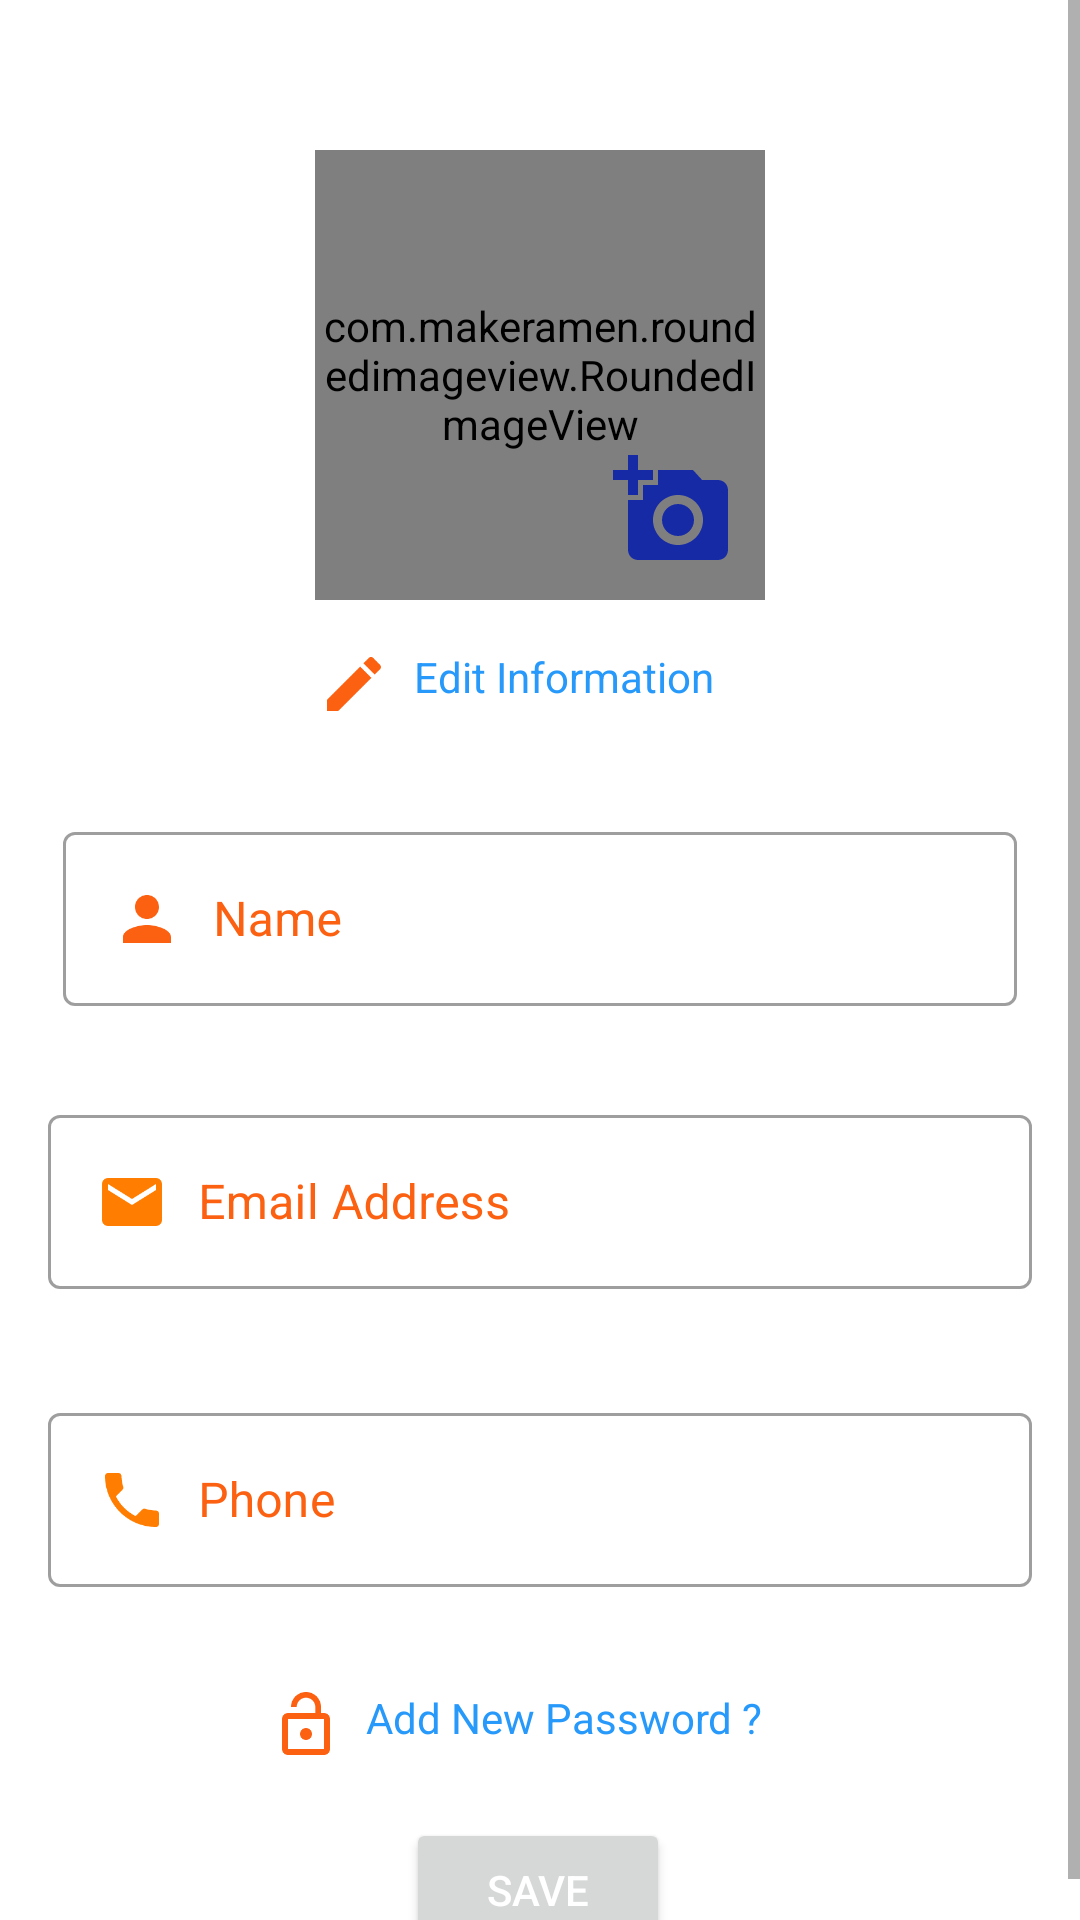

Layout XML and referenced resources for this Android screen:
<!-- AndroidManifest.xml: application theme Theme.Garage -->
<!-- res/layout/activity_user_info.xml -->
<?xml version="1.0" encoding="utf-8"?>
<ScrollView xmlns:android="http://schemas.android.com/apk/res/android"
    xmlns:app="http://schemas.android.com/apk/res-auto"
    xmlns:tools="http://schemas.android.com/tools"
    android:layout_width="match_parent"
    android:layout_height="match_parent"
    tools:context=".ui.home.UserInfoActivity">


    <androidx.constraintlayout.widget.ConstraintLayout
        android:layout_width="match_parent"
        android:layout_height="match_parent">

    <com.makeramen.roundedimageview.RoundedImageView
        android:id="@+id/profile_image"
        android:layout_width="150dp"
        android:layout_height="150dp"
        android:layout_gravity="center"
        android:layout_marginTop="50dp"
        android:scaleType="centerCrop"
        android:src="@drawable/car_profile"
        app:layout_constraintEnd_toEndOf="parent"
        app:layout_constraintStart_toStartOf="parent"
        app:layout_constraintTop_toTopOf="parent"
        app:riv_border_color="@color/white"
        app:riv_border_width="4dp"
        app:riv_oval="true" />

    <ImageView
        android:id="@+id/imageEdit"
        android:layout_width="40dp"
        android:layout_height="40dp"
        android:contentDescription="@string/edit"
        app:layout_constraintBottom_toBottomOf="@+id/profile_image"
        app:layout_constraintEnd_toEndOf="parent"
        app:layout_constraintHorizontal_bias="0.639"
        app:layout_constraintStart_toStartOf="parent"
        app:layout_constraintTop_toTopOf="@+id/profile_image"
        app:layout_constraintVertical_bias="0.91"
        app:srcCompat="@drawable/ic_baseline_add_a_photo_24" />


    <LinearLayout
        android:id="@+id/layout_edit_info"
        android:layout_width="wrap_content"
        android:layout_height="wrap_content"
        android:layout_marginStart="8dp"
        android:layout_marginTop="16dp"
        android:layout_marginEnd="8dp"
        android:orientation="horizontal"
        app:layout_constraintEnd_toEndOf="parent"
        app:layout_constraintStart_toStartOf="parent"
        app:layout_constraintTop_toBottomOf="@+id/profile_image">

        <ImageView
            android:id="@+id/image_e"
            android:layout_width="wrap_content"
            android:layout_height="wrap_content"
            android:layout_gravity="top"
            android:layout_weight="1"
            app:srcCompat="@drawable/ic_baseline_edit_24" />

        <TextView
            android:id="@+id/text_e"
            android:layout_width="wrap_content"
            android:layout_height="wrap_content"
            android:layout_gravity="left"
            android:layout_marginStart="8dp"
            android:layout_marginTop="8dp"
            android:layout_marginEnd="16dp"
            android:text="@string/edit_info"
            android:textColor="@color/hed_color" />


    </LinearLayout>

        <com.google.android.material.textfield.TextInputLayout
            android:id="@+id/cname"
            style="@style/Widget.MaterialComponents.TextInputLayout.OutlinedBox"
            android:layout_width="match_parent"
            android:layout_height="wrap_content"
            android:layout_marginStart="16dp"
            android:layout_marginTop="24dp"
            android:layout_marginEnd="16dp"
            android:hint="@string/user_name"
            android:padding="5dp"
            android:textColorHint="@color/orange"
            app:layout_constraintEnd_toEndOf="parent"
            app:layout_constraintStart_toStartOf="parent"
            app:layout_constraintTop_toBottomOf="@+id/layout_edit_info"
            tools:ignore="RtlSymmetry">

            <com.google.android.material.textfield.TextInputEditText
                android:id="@+id/edit_user_name"
                android:layout_width="match_parent"
                android:layout_height="wrap_content"
                android:drawableStart="@drawable/ic_baseline_person_24"
                android:drawablePadding="10dp"
                android:enabled="false"
                android:textAlignment="viewStart"
                android:textColor="@color/hed_color"
                android:textColorHint="@color/orange" />

        </com.google.android.material.textfield.TextInputLayout>


        <com.google.android.material.textfield.TextInputLayout
            android:id="@+id/cemail"
            style="@style/Widget.MaterialComponents.TextInputLayout.OutlinedBox"
            android:layout_width="match_parent"
            android:layout_height="wrap_content"
            android:layout_marginStart="16dp"
            android:layout_marginTop="16dp"
            android:layout_marginEnd="16dp"
            android:hint="@string/email_adress"
            android:paddingTop="10dp"
            android:paddingBottom="10dp"
            android:textColorHint="@color/orange"
            app:layout_constraintEnd_toEndOf="parent"
            app:layout_constraintStart_toStartOf="@id/cname"
            app:layout_constraintTop_toBottomOf="@+id/cname"
            app:layout_constraintWidth_percent=".8"
            tools:ignore="RtlSymmetry">

            <com.google.android.material.textfield.TextInputEditText
                android:id="@+id/edit_email"
                android:layout_width="match_parent"
                android:layout_height="wrap_content"
                android:drawableStart="@drawable/ic_baseline_email_24"
                android:drawablePadding="10dp"
                android:enabled="false"
                android:textAlignment="viewStart"
                android:textColor="@color/hed_color" />
        </com.google.android.material.textfield.TextInputLayout>

        <com.google.android.material.textfield.TextInputLayout
            android:id="@+id/cphone"
            style="@style/Widget.MaterialComponents.TextInputLayout.OutlinedBox"
            android:layout_width="match_parent"
            android:layout_height="wrap_content"
            android:layout_marginStart="16dp"
            android:layout_marginTop="16dp"
            android:layout_marginEnd="16dp"
            android:hint="@string/phone"
            android:paddingTop="10dp"
            android:paddingBottom="10dp"
            android:textColorHint="@color/orange"
            app:layout_constraintEnd_toEndOf="parent"
            app:layout_constraintHorizontal_bias=".5"
            app:layout_constraintStart_toStartOf="@id/cemail"
            app:layout_constraintTop_toBottomOf="@+id/cemail"
            app:layout_constraintWidth_percent=".8"
            tools:ignore="RtlSymmetry">

            <com.google.android.material.textfield.TextInputEditText
                android:id="@+id/edit_phone"
                android:layout_width="match_parent"
                android:layout_height="wrap_content"
                android:drawableStart="@drawable/ic_phone"
                android:drawablePadding="10dp"
                android:enabled="false"
                android:textAlignment="viewStart"
                android:textColor="@color/hed_color" />

        </com.google.android.material.textfield.TextInputLayout>

    <LinearLayout
        android:id="@+id/new_password"
        android:layout_width="wrap_content"
        android:layout_height="wrap_content"
        android:layout_marginStart="8dp"
        android:layout_marginTop="24dp"
        android:layout_marginEnd="8dp"
        android:orientation="horizontal"
        app:layout_constraintEnd_toEndOf="parent"
        app:layout_constraintStart_toStartOf="parent"
        app:layout_constraintTop_toBottomOf="@+id/cphone">

        <ImageView
            android:id="@+id/imageView2"
            android:layout_width="wrap_content"
            android:layout_height="wrap_content"
            android:layout_gravity="top"
            android:layout_weight="1"
            app:srcCompat="@drawable/ic_baseline_lock_open_24" />

        <TextView
            android:id="@+id/textView5"
            android:layout_width="wrap_content"
            android:layout_height="wrap_content"
            android:layout_gravity="left"
            android:layout_marginStart="8dp"
            android:layout_marginTop="8dp"
            android:layout_marginEnd="16dp"
            android:text="@string/newpassword"
            android:textColor="@color/hed_color" />


    </LinearLayout>


        <Button
            android:id="@+id/btnSave"
            android:layout_width="wrap_content"
            android:layout_height="wrap_content"
            android:layout_marginStart="8dp"
            android:layout_marginTop="16dp"
            android:layout_marginEnd="8dp"
            android:text="@string/save"
            android:textColor="@color/white"
            app:layout_constraintEnd_toEndOf="parent"
            app:layout_constraintHorizontal_bias="0.498"
            app:layout_constraintStart_toStartOf="parent"
            app:layout_constraintTop_toBottomOf="@+id/new_password" />

    </androidx.constraintlayout.widget.ConstraintLayout>

</ScrollView>
<!-- resources referenced by this layout -->
<resources>
  <color name="hed_color">#2699FB</color>
  <color name="orange">#FC6011</color>
  <color name="white">#FFFFFFFF</color>
  <!-- drawable ic_baseline_add_a_photo_24 (drawable) -->
  <vector android:height="24dp" android:tint="#172AA5"
      android:viewportHeight="24" android:viewportWidth="24"
      android:width="24dp" xmlns:android="http://schemas.android.com/apk/res/android">
      <path android:fillColor="@android:color/white" android:pathData="M3,4V1h2v3h3v2H5v3H3V6H0V4H3zM6,10V7h3V4h7l1.83,2H21c1.1,0 2,0.9 2,2v12c0,1.1 -0.9,2 -2,2H5c-1.1,0 -2,-0.9 -2,-2V10H6zM13,19c2.76,0 5,-2.24 5,-5s-2.24,-5 -5,-5s-5,2.24 -5,5S10.24,19 13,19zM9.8,14c0,1.77 1.43,3.2 3.2,3.2s3.2,-1.43 3.2,-3.2s-1.43,-3.2 -3.2,-3.2S9.8,12.23 9.8,14z"/>
  </vector>
  <!-- drawable ic_baseline_edit_24 (drawable) -->
  <vector android:height="24dp" android:tint="@color/orange"
      android:viewportHeight="24" android:viewportWidth="24"
      android:width="24dp" xmlns:android="http://schemas.android.com/apk/res/android">
      <path android:fillColor="@color/white" android:pathData="M3,17.25V21h3.75L17.81,9.94l-3.75,-3.75L3,17.25zM20.71,7.04c0.39,-0.39 0.39,-1.02 0,-1.41l-2.34,-2.34c-0.39,-0.39 -1.02,-0.39 -1.41,0l-1.83,1.83 3.75,3.75 1.83,-1.83z"/>
  </vector>
  <!-- drawable ic_baseline_email_24 (drawable) -->
  <vector android:height="24dp" android:tint="#FF7D00"
      android:viewportHeight="24" android:viewportWidth="24"
      android:width="24dp" xmlns:android="http://schemas.android.com/apk/res/android">
      <path android:fillColor="@android:color/white" android:pathData="M20,4L4,4c-1.1,0 -1.99,0.9 -1.99,2L2,18c0,1.1 0.9,2 2,2h16c1.1,0 2,-0.9 2,-2L22,6c0,-1.1 -0.9,-2 -2,-2zM20,8l-8,5 -8,-5L4,6l8,5 8,-5v2z"/>
  </vector>
  <!-- drawable ic_baseline_lock_open_24 (drawable) -->
  <vector android:height="24dp" android:tint="@color/orange"
      android:viewportHeight="24" android:viewportWidth="24"
      android:width="24dp" xmlns:android="http://schemas.android.com/apk/res/android">
      <path android:fillColor="@android:color/white" android:pathData="M12,17c1.1,0 2,-0.9 2,-2s-0.9,-2 -2,-2 -2,0.9 -2,2 0.9,2 2,2zM18,8h-1L17,6c0,-2.76 -2.24,-5 -5,-5S7,3.24 7,6h1.9c0,-1.71 1.39,-3.1 3.1,-3.1 1.71,0 3.1,1.39 3.1,3.1v2L6,8c-1.1,0 -2,0.9 -2,2v10c0,1.1 0.9,2 2,2h12c1.1,0 2,-0.9 2,-2L20,10c0,-1.1 -0.9,-2 -2,-2zM18,20L6,20L6,10h12v10z"/>
  </vector>
  <!-- drawable ic_baseline_person_24 (drawable) -->
  <vector xmlns:android="http://schemas.android.com/apk/res/android"
      android:width="24dp"
      android:height="24dp"
      android:viewportWidth="24"
      android:viewportHeight="24"
      android:tint="@color/orange">
    <path
        android:fillColor="@android:color/white"
        android:pathData="M12,12c2.21,0 4,-1.79 4,-4s-1.79,-4 -4,-4 -4,1.79 -4,4 1.79,4 4,4zM12,14c-2.67,0 -8,1.34 -8,4v2h16v-2c0,-2.66 -5.33,-4 -8,-4z"/>
  </vector>
  <!-- drawable ic_phone (drawable) -->
  <vector android:height="24dp" android:tint="#FF7D00"
      android:viewportHeight="24" android:viewportWidth="24"
      android:width="24dp" xmlns:android="http://schemas.android.com/apk/res/android">
      <path android:fillColor="@android:color/white" android:pathData="M6.62,10.79c1.44,2.83 3.76,5.14 6.59,6.59l2.2,-2.2c0.27,-0.27 0.67,-0.36 1.02,-0.24 1.12,0.37 2.33,0.57 3.57,0.57 0.55,0 1,0.45 1,1V20c0,0.55 -0.45,1 -1,1 -9.39,0 -17,-7.61 -17,-17 0,-0.55 0.45,-1 1,-1h3.5c0.55,0 1,0.45 1,1 0,1.25 0.2,2.45 0.57,3.57 0.11,0.35 0.03,0.74 -0.25,1.02l-2.2,2.2z"/>
  </vector>
  <string name="edit">edit_icon</string>
  <string name="edit_info">Edit Information</string>
  <string name="email_adress">Email Address</string>
  <string name="newpassword">Add New Password ?</string>
  <string name="phone">Phone</string>
  <string name="save">Save</string>
  <string name="user_name">Name</string>
  <color name="teal_700">#FF018786</color>
</resources>
